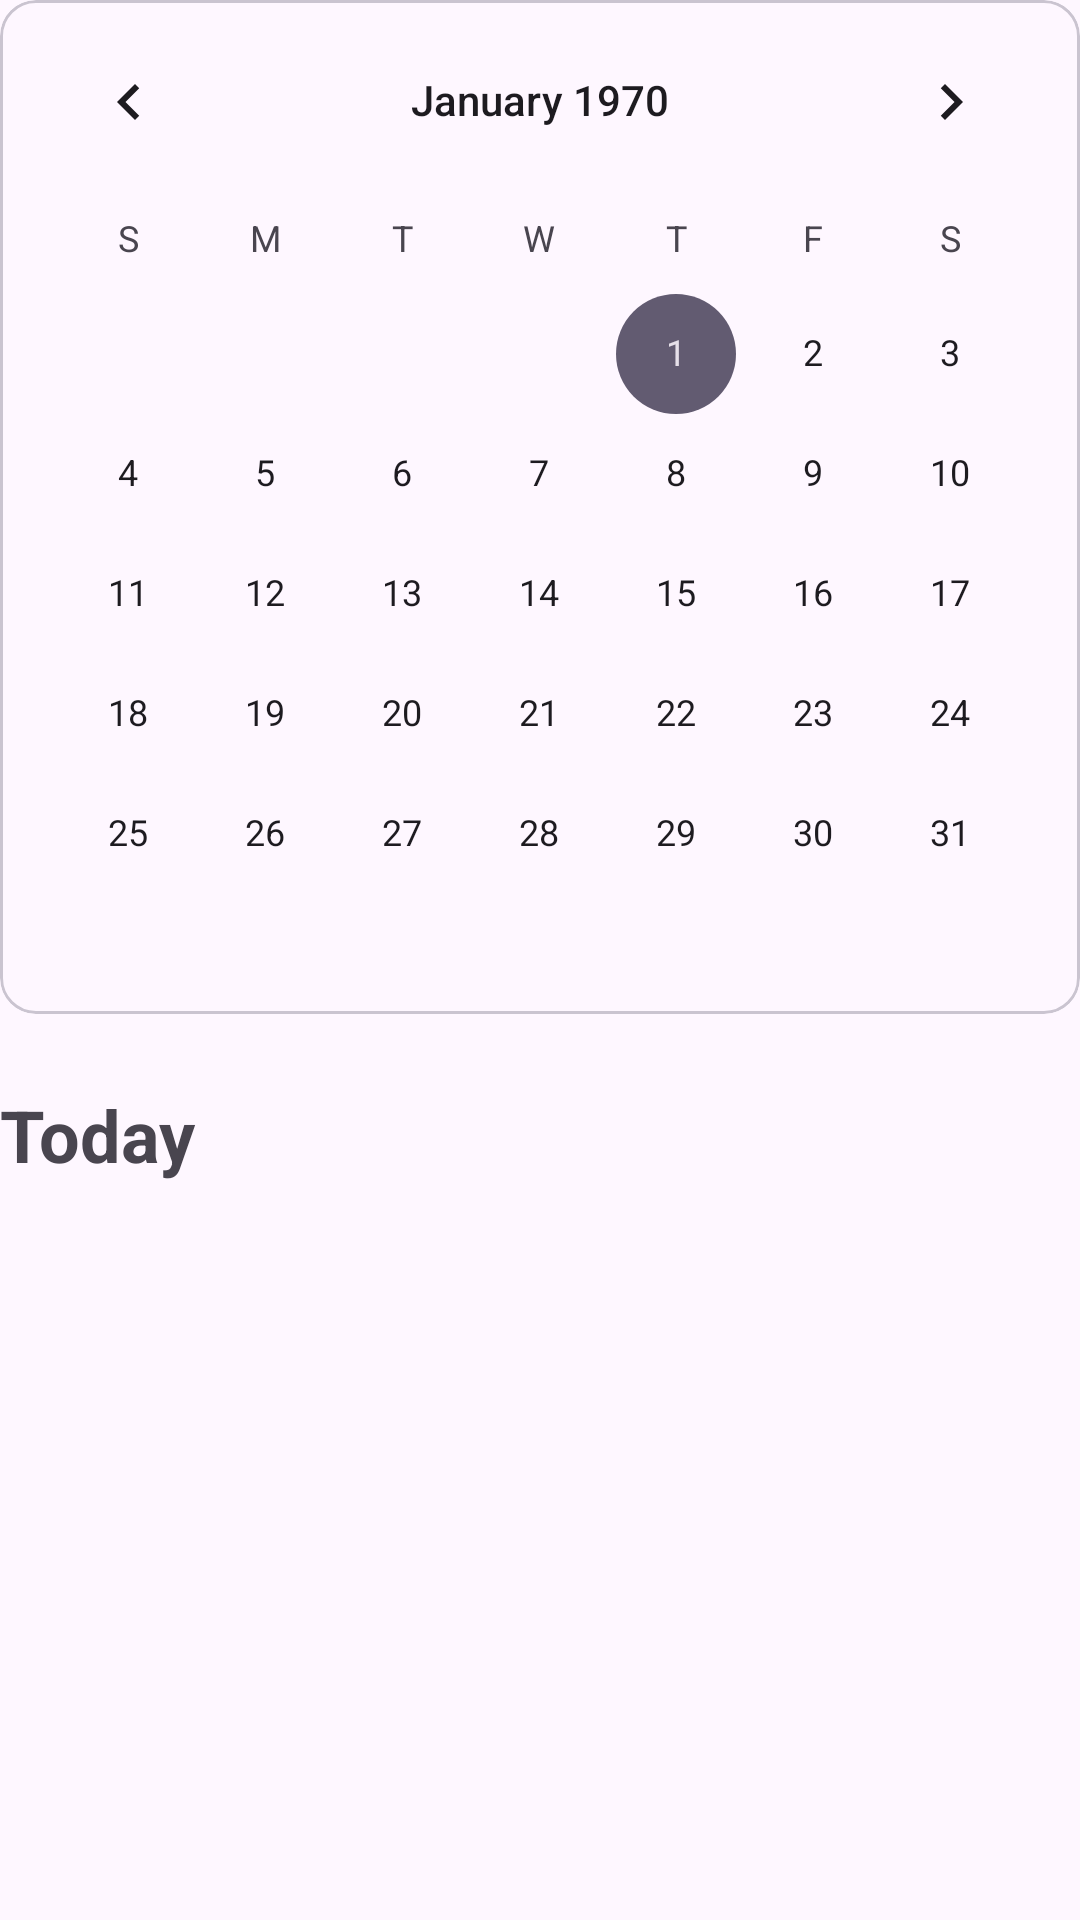

This screen was rendered from an Android layout file. Write that file and the resources it references.
<!-- AndroidManifest.xml: application theme Theme.FurMate -->
<!-- res/layout/screen_calendar.xml -->
<?xml version="1.0" encoding="utf-8"?>
<androidx.constraintlayout.widget.ConstraintLayout xmlns:android="http://schemas.android.com/apk/res/android"
    xmlns:app="http://schemas.android.com/apk/res-auto"
    xmlns:tools="http://schemas.android.com/tools"
    android:id="@+id/body"
    android:layout_width="match_parent"
    android:layout_height="match_parent"
    android:gravity="center"
    android:orientation="vertical" >

    <com.google.android.material.card.MaterialCardView
        android:id="@+id/calendar_input"
        android:layout_width="match_parent"
        android:layout_height="wrap_content"
        app:layout_constraintEnd_toStartOf="@+id/date_header"
        app:layout_constraintStart_toStartOf="parent"
        app:layout_constraintTop_toTopOf="parent">

        <CalendarView
            android:id="@+id/calendar_dates"
            android:layout_width="match_parent"
            android:layout_height="wrap_content"
            app:layout_constraintEnd_toEndOf="parent"
            app:layout_constraintStart_toStartOf="parent"
            app:layout_constraintTop_toTopOf="parent" />

    </com.google.android.material.card.MaterialCardView>


    <TextView
        android:id="@+id/date_header"
        android:layout_width="wrap_content"
        android:layout_height="wrap_content"
        android:layout_marginTop="24dp"
        android:text="Today"
        android:textSize="24sp"
        android:textStyle="bold"
        app:layout_constraintStart_toStartOf="parent"
        app:layout_constraintTop_toBottomOf="@id/calendar_input" />

    <androidx.recyclerview.widget.RecyclerView
        android:id="@+id/day_listview"
        android:layout_width="match_parent"
        android:layout_height="0dp"
        android:layout_marginTop="24dp"
        android:layout_marginBottom="16dp"
        app:layout_constraintBottom_toBottomOf="parent"
        app:layout_constraintEnd_toEndOf="parent"
        app:layout_constraintStart_toStartOf="parent"
        app:layout_constraintTop_toBottomOf="@+id/date_header" />

</androidx.constraintlayout.widget.ConstraintLayout>
<!-- resources referenced by this layout -->
<resources>
  <style name="Theme.FurMate" parent="Base.Theme.FurMate" />
  <style name="Base.Theme.FurMate" parent="Theme.Material3.DayNight.NoActionBar">
          
          
      </style>
</resources>
